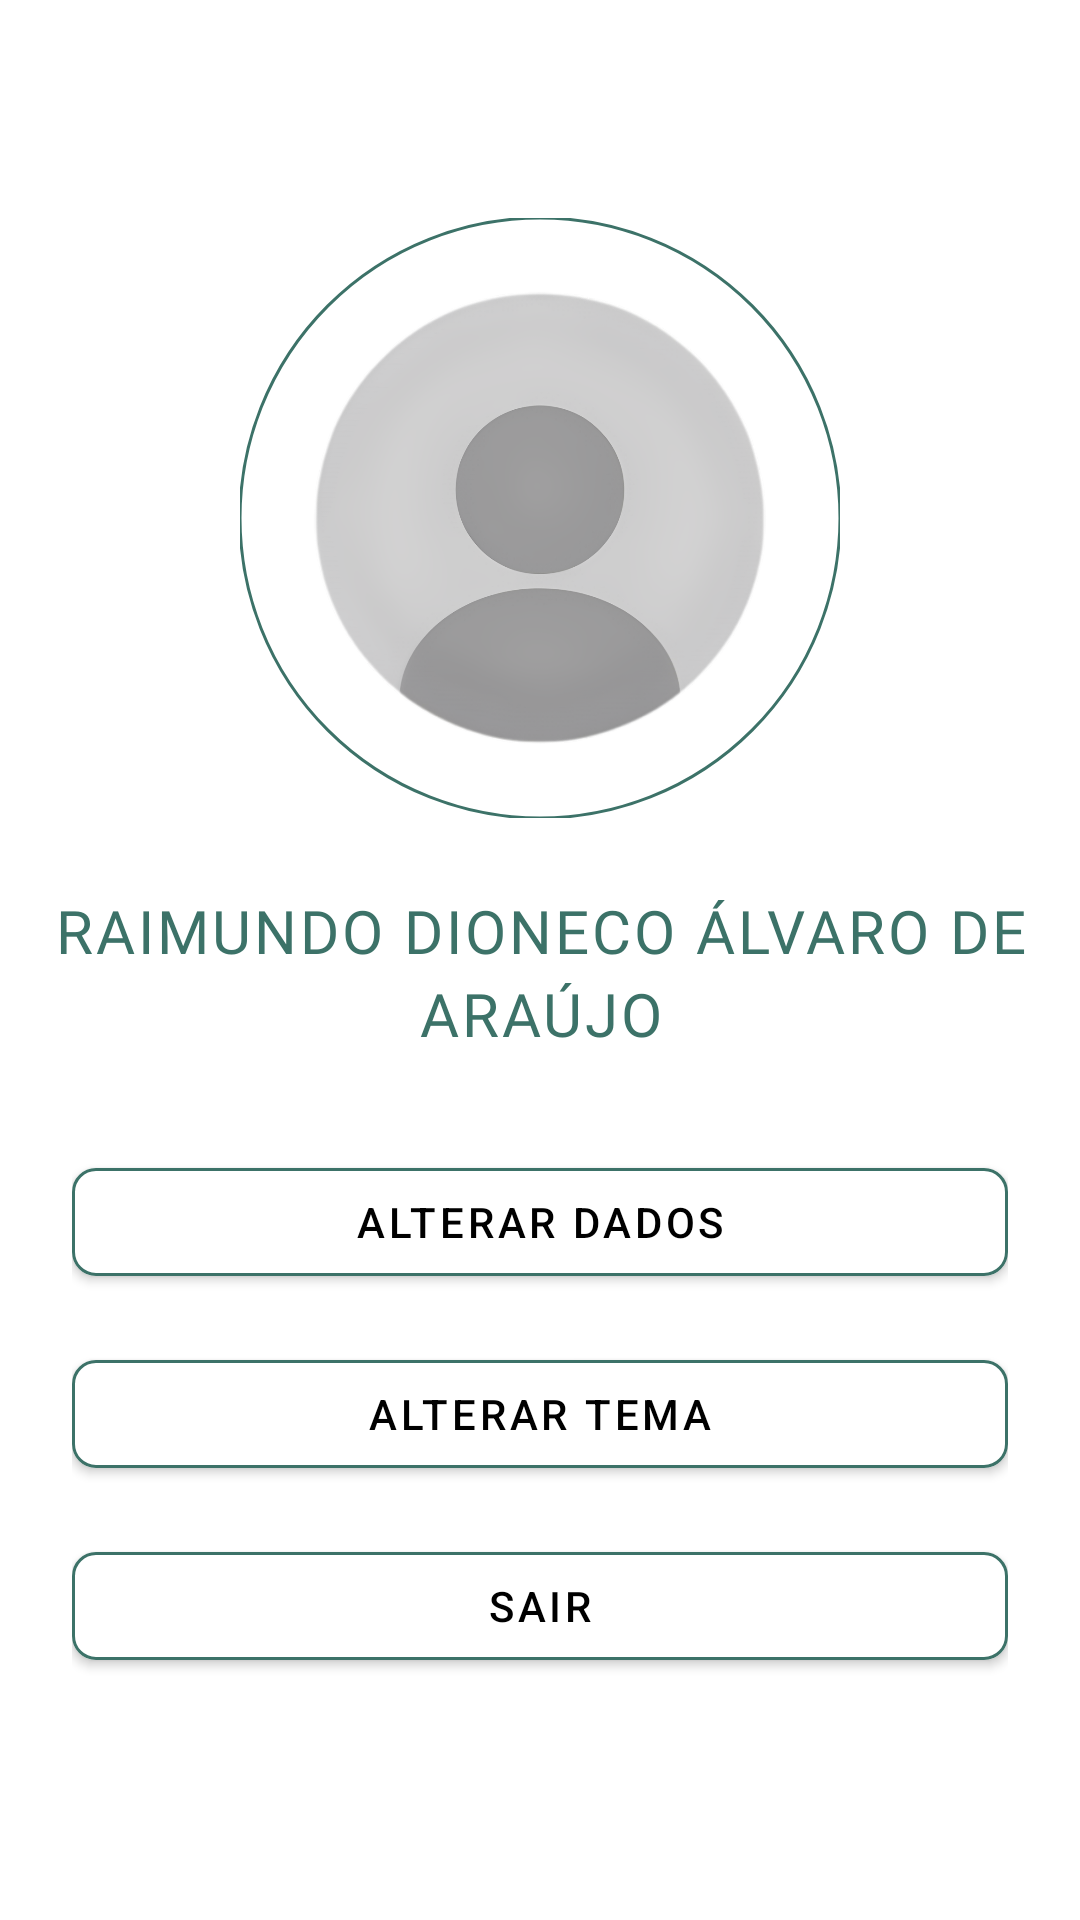

Layout XML and referenced resources for this Android screen:
<!-- AndroidManifest.xml: application theme Theme.Cardapio -->
<!-- res/layout/fragment_profile.xml -->
<androidx.constraintlayout.widget.ConstraintLayout xmlns:android="http://schemas.android.com/apk/res/android"
    xmlns:app="http://schemas.android.com/apk/res-auto"
    xmlns:tools="http://schemas.android.com/tools"
    android:id="@+id/main"
    android:layout_width="match_parent"
    android:layout_height="match_parent"
    android:background="@color/white"
    tools:context=".MainActivity">

    <LinearLayout
        android:layout_width="match_parent"
        android:layout_height="wrap_content"
        android:gravity="center_horizontal"
        android:orientation="vertical"
        android:padding="16dp"
        app:layout_constraintBottom_toBottomOf="parent"
        app:layout_constraintEnd_toEndOf="parent"
        app:layout_constraintStart_toStartOf="parent"
        app:layout_constraintTop_toTopOf="parent"
        app:layout_constraintVertical_chainStyle="packed">

        <com.google.android.material.imageview.ShapeableImageView
            android:id="@+id/profileImage"
            android:layout_width="200dp"
            android:layout_height="200dp"
            android:layout_marginBottom="24dp"
            android:contentDescription="Profile Picture"
            android:src="@drawable/user_app"
            app:shapeAppearanceOverlay="@style/CircleImage"
            app:strokeColor="@color/primary"
            app:strokeWidth="1dp" />

        <TextView
            android:id="@+id/profileName"
            android:layout_width="wrap_content"
            android:layout_height="wrap_content"
            android:layout_marginBottom="24dp"
            android:fontFamily="@font/poppins_bold"
            android:letterSpacing="0.05"
            android:lineSpacingExtra="4dp"
            android:text="RAIMUNDO DIONECO ÁLVARO DE ARAÚJO"
            android:textAlignment="center"
            android:textColor="@color/primary"
            android:textSize="20sp" />

        <LinearLayout
            android:layout_width="match_parent"
            android:layout_height="wrap_content"
            android:orientation="vertical"
            android:padding="8dp">

            <com.google.android.material.button.MaterialButton
                android:id="@+id/opcaoAlterarDados"
                style="@style/Widget.MaterialComponents.Button"
                android:layout_width="match_parent"
                android:layout_height="wrap_content"
                android:layout_marginBottom="16dp"
                android:backgroundTint="@color/white"
                android:elevation="2dp"
                android:icon="@drawable/ic_editar"
                app:iconGravity="start"
                android:text="Alterar dados"
                android:textColor="@color/black"
                app:cornerRadius="8dp"
                app:strokeColor="@color/primary"
                app:strokeWidth="1dp" />

            <com.google.android.material.button.MaterialButton
                android:id="@+id/opcaoAlterarTema"
                style="@style/Widget.MaterialComponents.Button"
                android:layout_width="match_parent"
                android:layout_height="wrap_content"
                android:layout_marginBottom="16dp"
                android:backgroundTint="@color/white"
                android:elevation="2dp"
                android:icon="@drawable/ic_tema_claro"
                app:iconGravity="start"
                android:iconTint="@color/primary"
                android:text="Alterar tema"
                android:textColor="@color/black"
                app:cornerRadius="8dp"
                app:strokeColor="@color/primary"
                app:strokeWidth="1dp" />

            <com.google.android.material.button.MaterialButton
                android:id="@+id/opcaoSair"
                style="@style/Widget.MaterialComponents.Button"
                android:layout_width="match_parent"
                android:layout_height="wrap_content"
                android:backgroundTint="@color/white"
                android:elevation="2dp"
                android:icon="@drawable/ic_sair_app"
                app:iconGravity="start"
                android:iconTint="@color/primary"
                android:text="Sair"
                android:textColor="@color/black"
                app:cornerRadius="8dp"
                app:strokeColor="@color/primary"
                app:strokeWidth="1dp" />
        </LinearLayout>
    </LinearLayout>
</androidx.constraintlayout.widget.ConstraintLayout>
<!-- resources referenced by this layout -->
<resources>
  <color name="black">#FF000000</color>
  <color name="primary">#3C7268</color>
  <color name="white">#FFFFFFFF</color>
  <!-- drawable ic_editar (drawable) -->
  <vector xmlns:android="http://schemas.android.com/apk/res/android"
      android:width="24dp"
      android:height="24dp"
      android:autoMirrored="true"
      android:tint="@color/primary"
      android:viewportWidth="24"
      android:viewportHeight="24">
  
      <path
          android:fillColor="@color/primary"
          android:pathData="M3,17.25V21h3.75L17.81,9.94l-3.75,-3.75L3,17.25zM20.71,7.04c0.39,-0.39 0.39,-1.02 0,-1.41l-2.34,-2.34c-0.39,-0.39 -1.02,-0.39 -1.41,0l-1.83,1.83 3.75,3.75 1.83,-1.83z" />
  
  </vector>
  <!-- drawable ic_tema_claro (drawable) -->
  <vector xmlns:android="http://schemas.android.com/apk/res/android" android:autoMirrored="true" android:height="24dp" android:tint="#FFFFFF" android:viewportHeight="24" android:viewportWidth="24" android:width="24dp">
        
      <path android:fillColor="@android:color/white" android:pathData="M6.76,4.84l-1.8,-1.79 -1.41,1.41 1.79,1.79 1.42,-1.41zM4,10.5L1,10.5v2h3v-2zM13,0.55h-2L11,3.5h2L13,0.55zM20.45,4.46l-1.41,-1.41 -1.79,1.79 1.41,1.41 1.79,-1.79zM17.24,18.16l1.79,1.8 1.41,-1.41 -1.8,-1.79 -1.4,1.4zM20,10.5v2h3v-2h-3zM12,5.5c-3.31,0 -6,2.69 -6,6s2.69,6 6,6 6,-2.69 6,-6 -2.69,-6 -6,-6zM11,22.45h2L13,19.5h-2v2.95zM3.55,18.54l1.41,1.41 1.79,-1.8 -1.41,-1.41 -1.79,1.8z"/>
      
  </vector>
  <!-- drawable user_app: png bitmap (drawable, 292686 bytes) -->
  <style name="CircleImage" parent="">
          <item name="cornerFamily">rounded</item>
          <item name="cornerSize">50%</item>
      </style>
  <style name="Theme.Cardapio" parent="Base.Theme.Cardapio" />
  <style name="Base.Theme.Cardapio" parent="Theme.Material3.DayNight">
          <item name="android:statusBarColor">@color/primary</item>
          <item name="colorPrimary">@color/gray</item>
          <item name="colorPrimaryDark">@color/gray</item>
          <item name="colorOutline">@color/gray</item>
  
          <item name="colorOnSurfaceVariant">@color/gray</item>
      </style>
  <color name="gray">#E9EFEC</color>
</resources>
